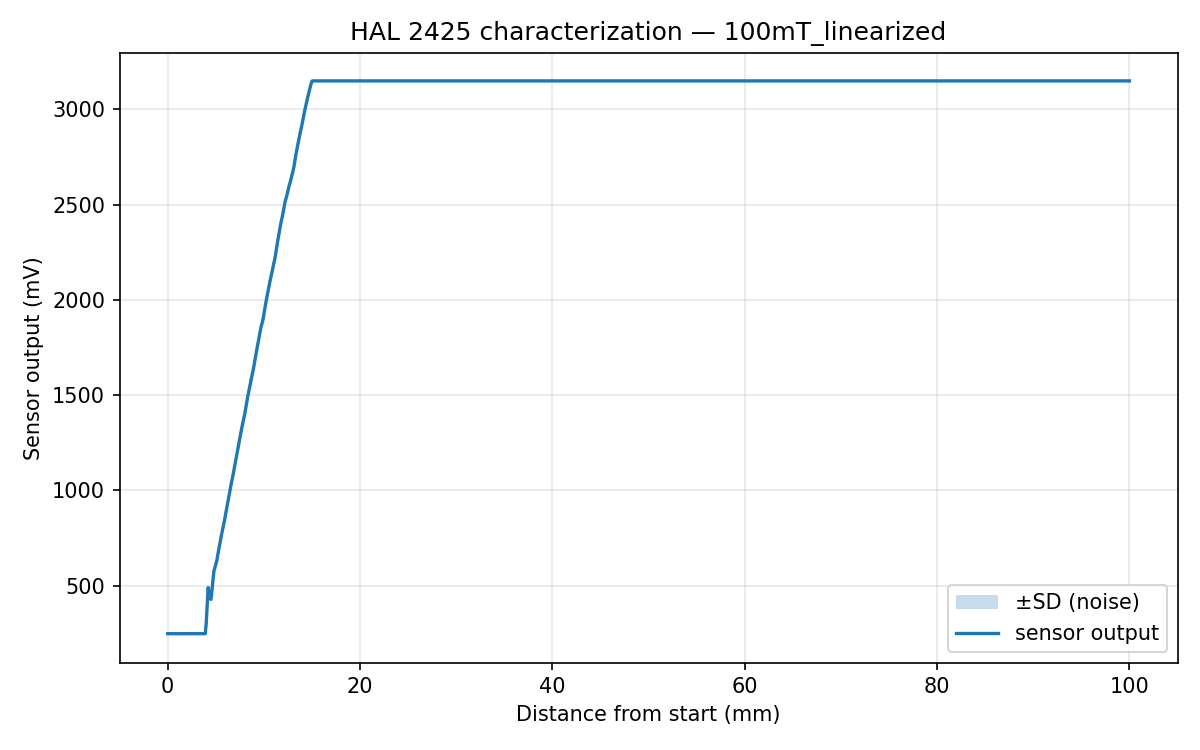

The table this chart was drawn from, first rows:
# saved 2026-06-14T20:08:48
# range_label=100mT_linearized
# --- characterization sweep ---
# verify(linearized) step_mm=0.100 windo…
Distance_mm, Reading_mV, SD_mV
0.000, 247, 2.18
0.100, 247, 2.28
0.200, 247, 3.58
0.300, 247, 2.42
0.400, 247, 2.42
0.500, 247, 2.52
0.600, 247, 2.62
0.700, 247, 2.66
0.800, 247, 2.34
0.900, 247, 4.34
1.000, 246, 2.63
1.100, 247, 2.47
1.200, 247, 2.48
1.300, 247, 3.05
1.400, 247, 2.16
1.500, 247, 2.34
1.600, 247, 2.28
1.700, 247, 2.54
1.800, 247, 2.14
1.900, 247, 2.24
2.000, 247, 2.17
2.100, 247, 2.51
2.200, 247, 2.48
2.300, 247, 2.37
2.400, 247, 2.30
2.500, 248, 7.28
2.600, 247, 3.10
2.700, 247, 2.76
2.800, 247, 2.26
2.900, 247, 2.67
3.000, 248, 6.93
3.100, 246, 2.60
3.200, 247, 2.31
3.300, 247, 2.47
3.400, 247, 2.26
3.500, 247, 2.36
3.600, 247, 2.74
3.700, 247, 2.62
3.800, 247, 4.52
3.900, 247, 2.54
4.000, 300, 2.97
4.100, 399, 3.58
4.200, 489, 4.08
4.300, 460, 2.80
4.400, 432, 4.44
4.500, 427, 8.60
4.600, 479, 3.46
4.700, 527, 3.39
4.800, 575, 2.34
4.900, 594, 3.33
5.000, 612, 2.76
5.100, 630, 6.99
5.200, 660, 3.38
5.300, 688, 3.61
5.400, 716, 3.01
5.500, 743, 10.24
... 945 more rows
